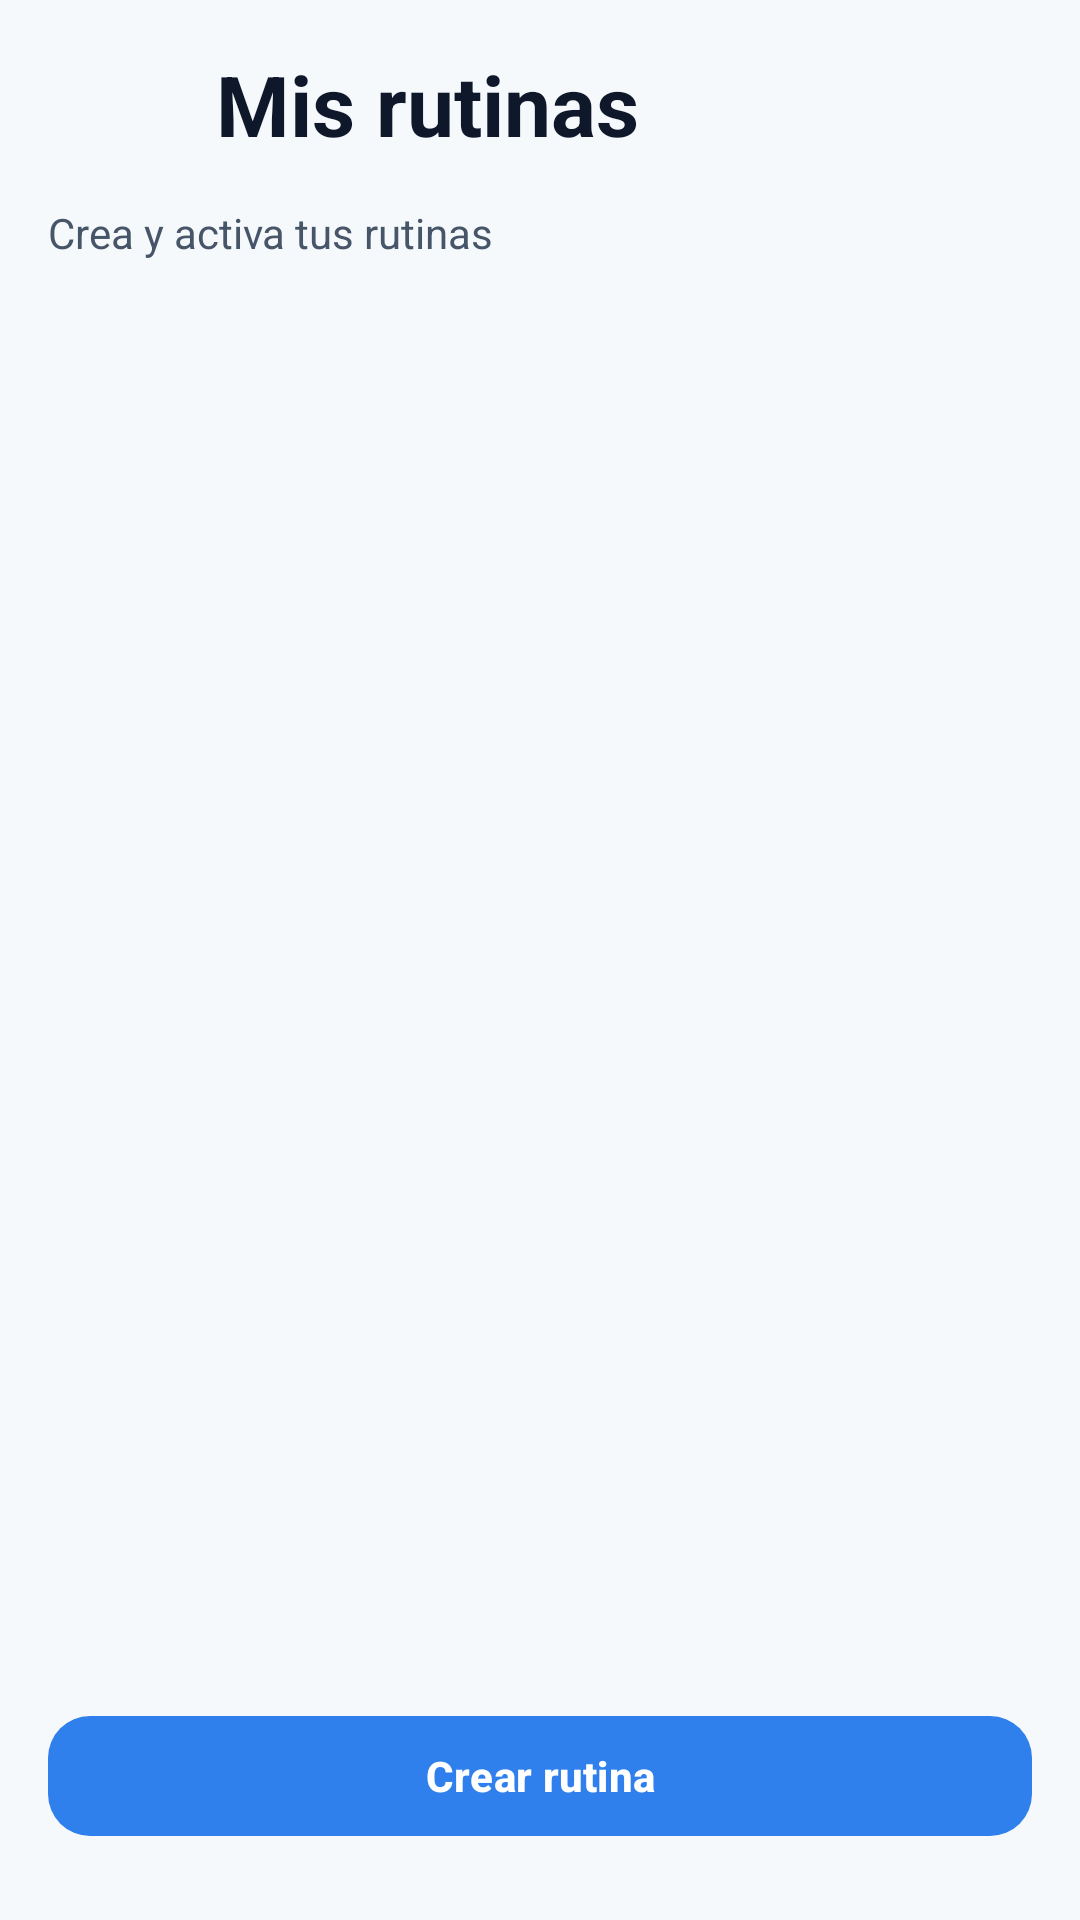

Android layout source for this screen:
<!-- AndroidManifest.xml: application theme Theme.FitTrack -->
<!-- res/layout/activity_routine_list.xml -->
<?xml version="1.0" encoding="utf-8"?>
<androidx.constraintlayout.widget.ConstraintLayout xmlns:android="http://schemas.android.com/apk/res/android"
    xmlns:app="http://schemas.android.com/apk/res-auto"
    xmlns:tools="http://schemas.android.com/tools"
    android:layout_width="match_parent"
    android:layout_height="match_parent"
    android:background="@color/ft_background"
    android:padding="16dp"
    tools:context=".ui.MainApp.Workout.RoutineList.RoutineListActivity">

    <ImageView
        android:id="@+id/btnBack"
        android:layout_width="40dp"
        android:layout_height="40dp"
        android:src="@drawable/back"

        app:layout_constraintStart_toStartOf="parent"
        app:layout_constraintTop_toTopOf="parent" />

    <TextView
        android:id="@+id/tvRoutinesTitle"
        android:layout_width="0dp"
        android:layout_height="wrap_content"
        android:layout_marginStart="16dp"
        android:text="Mis rutinas"

        android:textColor="@color/ft_text_primary"
        android:textSize="28sp"
        android:textStyle="bold"

        app:layout_constraintStart_toEndOf="@id/btnBack"
        app:layout_constraintTop_toTopOf="parent" />

    <TextView
        android:id="@+id/tvRoutinesSubtitle"
        android:layout_width="wrap_content"
        android:layout_height="wrap_content"
        android:layout_marginTop="12dp"
        android:text="Crea y activa tus rutinas"
        android:textColor="@color/ft_text_secondary"
        android:textSize="14sp"
        app:layout_constraintStart_toStartOf="parent"
        app:layout_constraintTop_toBottomOf="@id/btnBack" />

    <TextView
        android:id="@+id/tvEmptyRoutines"
        android:layout_width="0dp"
        android:layout_height="wrap_content"
        android:layout_marginTop="24dp"
        android:gravity="center"
        android:text="No tienes rutinas todavía"
        android:textColor="@color/ft_text_secondary"
        android:textSize="15sp"
        android:visibility="gone"
        app:layout_constraintEnd_toEndOf="parent"
        app:layout_constraintStart_toStartOf="parent"
        app:layout_constraintTop_toBottomOf="@id/tvRoutinesSubtitle" />

    <androidx.recyclerview.widget.RecyclerView
        android:id="@+id/rvRoutines"
        android:layout_width="0dp"
        android:layout_height="0dp"
        android:layout_marginTop="20dp"
        android:clipToPadding="false"
        android:paddingBottom="12dp"
        app:layout_constraintBottom_toTopOf="@id/btnCreateRoutine"
        app:layout_constraintEnd_toEndOf="parent"
        app:layout_constraintStart_toStartOf="parent"
        app:layout_constraintTop_toBottomOf="@id/tvRoutinesSubtitle"
        tools:listitem="@layout/item_routine" />

    <com.google.android.material.button.MaterialButton
        android:id="@+id/btnCreateRoutine"
        android:layout_width="0dp"
        android:layout_height="wrap_content"
        android:layout_marginBottom="8dp"
        android:text="Crear rutina"
        android:textAllCaps="false"
        android:textStyle="bold"
        app:backgroundTint="@color/ft_primary"
        app:cornerRadius="14dp"
        app:layout_constraintBottom_toBottomOf="parent"
        app:layout_constraintEnd_toEndOf="parent"
        app:layout_constraintStart_toStartOf="parent" />

</androidx.constraintlayout.widget.ConstraintLayout>
<!-- res/layout/item_routine.xml (included above) -->
<?xml version="1.0" encoding="utf-8"?>
<androidx.cardview.widget.CardView
    android:id="@+id/parent"
    xmlns:android="http://schemas.android.com/apk/res/android"
    xmlns:app="http://schemas.android.com/apk/res-auto"
    android:layout_width="match_parent"
    android:layout_height="wrap_content"
    xmlns:tools="http://schemas.android.com/tools"
    android:layout_marginBottom="12dp"
    app:cardBackgroundColor="@color/ft_surface"
    app:cardCornerRadius="16dp"
    app:cardElevation="3dp"
    app:cardUseCompatPadding="true">


    <androidx.constraintlayout.widget.ConstraintLayout
        android:layout_width="match_parent"
        android:layout_height="wrap_content"
        android:orientation="vertical"
        android:padding="16dp">

        <TextView
            android:id="@+id/tvRoutineName"
            android:layout_width="wrap_content"
            android:layout_height="wrap_content"
            android:text="PPL"
            android:textColor="@color/ft_text_primary"
            android:textSize="20sp"
            android:textStyle="bold"
            app:layout_constraintTop_toTopOf="parent"
            app:layout_constraintStart_toStartOf="parent"/>

        <TextView
            android:id="@+id/tvRoutineStatus"
            android:layout_width="wrap_content"
            android:layout_height="wrap_content"
            android:layout_marginTop="6dp"
            android:text="Activa"
            tools:textColor="@color/ft_success"
            android:textColor="@color/ft_text_secondary"
            android:textSize="14sp"
            app:layout_constraintTop_toBottomOf="@id/tvRoutineName"
            app:layout_constraintStart_toStartOf="parent"/>

        <com.google.android.material.button.MaterialButton
            android:id="@+id/btnActivateRoutine"
            android:layout_width="95dp"
            android:layout_height="47dp"
            android:layout_marginTop="14dp"
            android:text="Activar"
            android:textAllCaps="false"
            android:textStyle="bold"
            app:cornerRadius="12dp"
            android:backgroundTint="@color/fittrack"
            app:layout_constraintTop_toBottomOf="@id/tvRoutineStatus"
            app:layout_constraintStart_toStartOf="parent"/>

        <androidx.cardview.widget.CardView
            android:layout_width="wrap_content"
            android:layout_height="wrap_content"
            app:layout_constraintTop_toTopOf="parent"
            app:layout_constraintEnd_toEndOf="parent"
            app:cardElevation="0dp"
            >
            <ImageView
            android:id="@+id/btnDelete"
            android:layout_width="wrap_content"
            android:layout_height="wrap_content"
            android:src="@drawable/icon_delete"

            app:tint="@color/ft_error"
          />
        </androidx.cardview.widget.CardView>



    </androidx.constraintlayout.widget.ConstraintLayout>

</androidx.cardview.widget.CardView>
<!-- resources referenced by this layout -->
<resources>
  <color name="fittrack">#1f6ab4</color>
  <color name="ft_background">#F6F9FC</color>
  <color name="ft_error">#EF4444</color>
  <color name="ft_primary">#2F80ED</color>
  <color name="ft_success">#22C55E</color>
  <color name="ft_surface">#FFFFFF</color>
  <color name="ft_text_primary">#0F172A</color>
  <color name="ft_text_secondary">#475569</color>
  <style name="Theme.FitTrack" parent="Base.Theme.FitTrack" />
  <style name="Base.Theme.FitTrack" parent="Theme.Material3.DayNight.NoActionBar">
          
          
          <item name="android:statusBarColor">@color/fittrack</item>
          <item name="android:windowLightStatusBar">false</item>
      </style>
</resources>
